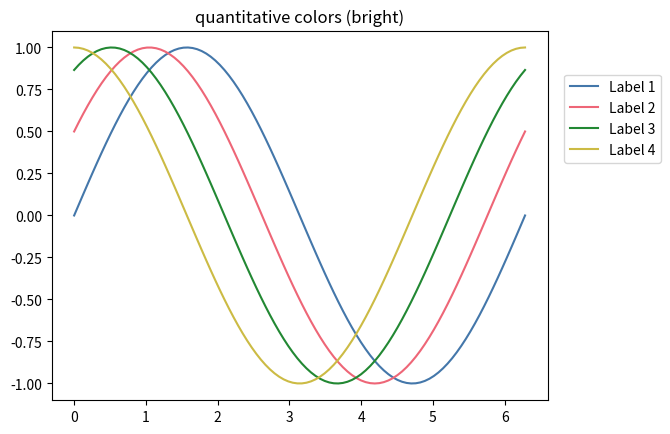
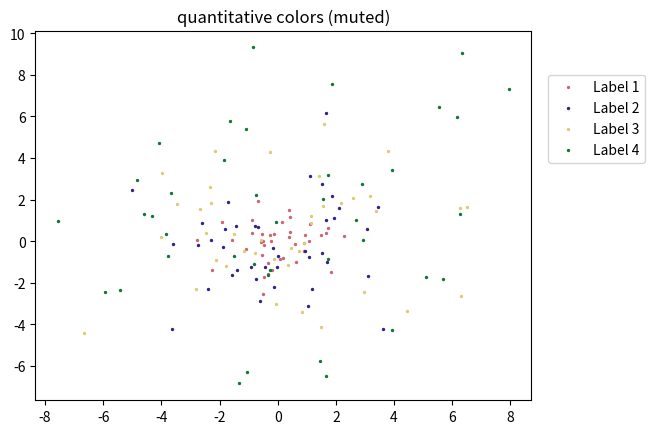
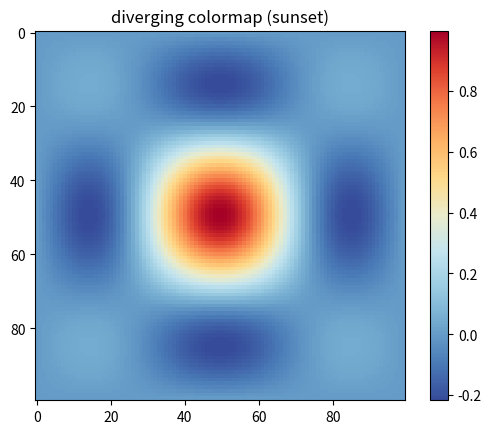
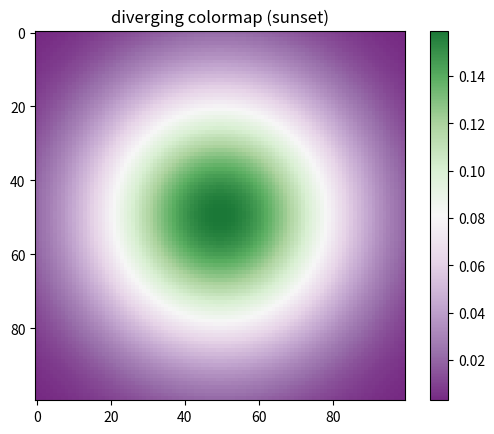
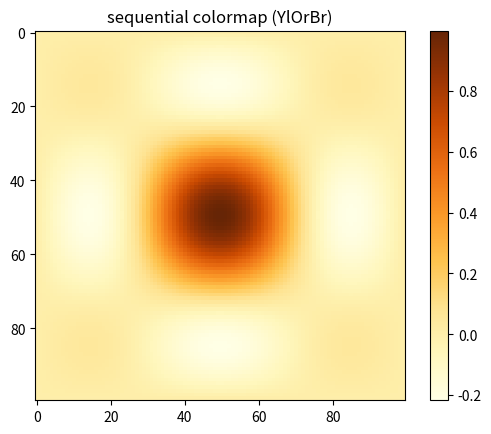
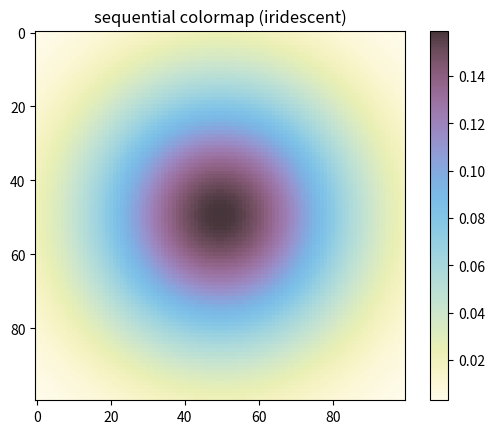
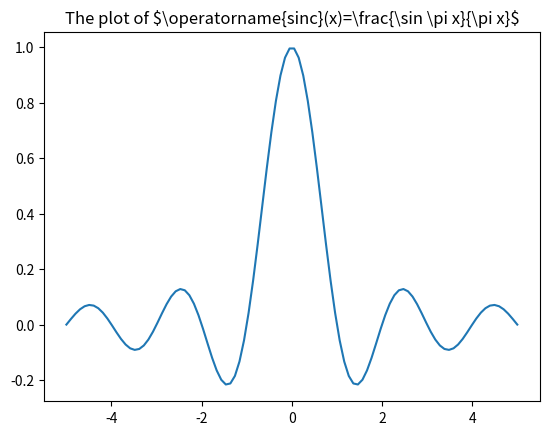
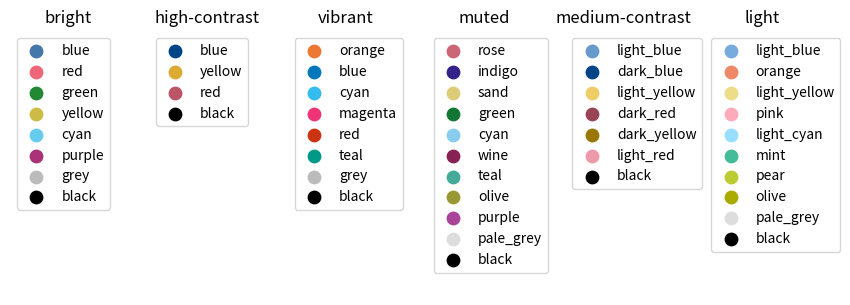
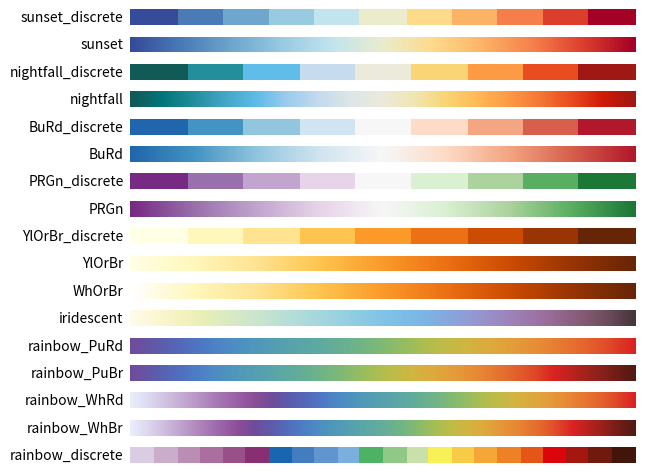
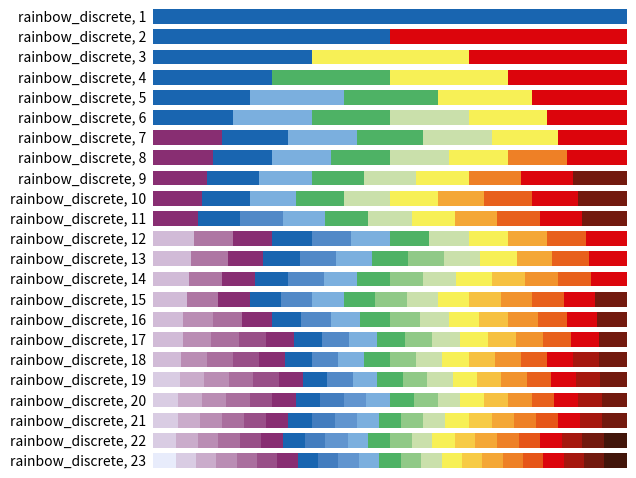

Write the Python code that produced these figures, in order.
"""
Download from https://personal.sron.nl/~pault/, https://personal.sron.nl/~pault/data/tol_colors.py
Definition of colour schemes for lines and maps that also work for colour-blind
people. See https://personal.sron.nl/~pault/ for background information and
best usage of the schemes.

[redacted]
All rights reserved.

License:  Standard 3-clause BSD
Reference:  https://personal.sron.nl/~pault
"""
import numpy as np
from matplotlib.colors import LinearSegmentedColormap, to_rgba_array

__version__ = "2022.10"


def discretemap(colormap, hexclrs):
    """
    Produce a colormap from a list of discrete colors without interpolation.
    """
    clrs = to_rgba_array(hexclrs)
    clrs = np.vstack([clrs[0], clrs, clrs[-1]])
    cdict = {}
    for ki, key in enumerate(('red','green','blue')):
        cdict[key] = [ (i/(len(clrs)-2.), clrs[i, ki], clrs[i+1, ki]) for i in range(len(clrs)-1) ]
    return LinearSegmentedColormap(colormap, cdict)


class TOLcmaps(object):
    """
    Class TOLcmaps definition.
    """
    def __init__(self):
        """
        """
        self.cmap = None
        self.cname = None
        self.namelist = (
            'sunset_discrete', 'sunset', 'nightfall_discrete', 'nightfall',
            'BuRd_discrete', 'BuRd', 'PRGn_discrete', 'PRGn',
            'YlOrBr_discrete', 'YlOrBr', 'WhOrBr', 'iridescent',
            'rainbow_PuRd', 'rainbow_PuBr', 'rainbow_WhRd', 'rainbow_WhBr',
            'rainbow_discrete')

        self.funcdict = dict(
            zip(self.namelist,
                (self.__sunset_discrete, self.__sunset,
                self.__nightfall_discrete, self.__nightfall,
                self.__BuRd_discrete, self.__BuRd, self.__PRGn_discrete,
                self.__PRGn, self.__YlOrBr_discrete, self.__YlOrBr,
                self.__WhOrBr, self.__iridescent, self.__rainbow_PuRd,
                self.__rainbow_PuBr, self.__rainbow_WhRd, self.__rainbow_WhBr,
                self.__rainbow_discrete)))

    def __sunset_discrete(self):
        """
        Define colormap 'sunset_discrete'.
        """
        clrs = ['#364B9A', '#4A7BB7', '#6EA6CD', '#98CAE1', '#C2E4EF',
                '#EAECCC', '#FEDA8B', '#FDB366', '#F67E4B', '#DD3D2D',
                '#A50026']
        self.cmap = discretemap(self.cname, clrs)
        self.cmap.set_bad('#FFFFFF')

    def __sunset(self):
        """
        Define colormap 'sunset'.
        """
        clrs = ['#364B9A', '#4A7BB7', '#6EA6CD', '#98CAE1', '#C2E4EF',
                '#EAECCC', '#FEDA8B', '#FDB366', '#F67E4B', '#DD3D2D',
                '#A50026']
        self.cmap = LinearSegmentedColormap.from_list(self.cname, clrs)
        self.cmap.set_bad('#FFFFFF')

    def __nightfall_discrete(self):
        """
        Define colormap 'nighfall_discrete'.
        """
        clrs = ['#125A56', '#238F9D', '#60BCE9', '#C6DBED', '#ECEADA',
                '#F9D576', '#FD9A44', '#E94C1F', '#A01813']
        self.cmap = discretemap(self.cname, clrs)
        self.cmap.set_bad('#FFFFFF')

    def __nightfall(self):
        """
        Define colormap 'nightfall'.
        """
        clrs = ['#125A56', '#00767B', '#238F9D', '#42A7C6', '#60BCE9',
                '#9DCCEF', '#C6DBED', '#DEE6E7', '#ECEADA', '#F0E6B2',
                '#F9D576', '#FFB954', '#FD9A44', '#F57634', '#E94C1F',
                '#D11807', '#A01813']
        self.cmap = LinearSegmentedColormap.from_list(self.cname, clrs)
        self.cmap.set_bad('#FFFFFF')

    def __BuRd_discrete(self):
        """
        Define colormap 'BuRd_discrete'.
        """
        clrs = ['#2166AC', '#4393C3', '#92C5DE', '#D1E5F0', '#F7F7F7',
                '#FDDBC7', '#F4A582', '#D6604D', '#B2182B']
        self.cmap = discretemap(self.cname, clrs)
        self.cmap.set_bad('#FFEE99')

    def __BuRd(self):
        """
        Define colormap 'BuRd'.
        """
        clrs = ['#2166AC', '#4393C3', '#92C5DE', '#D1E5F0', '#F7F7F7',
                '#FDDBC7', '#F4A582', '#D6604D', '#B2182B']
        self.cmap = LinearSegmentedColormap.from_list(self.cname, clrs)
        self.cmap.set_bad('#FFEE99')

    def __PRGn_discrete(self):
        """
        Define colormap 'PRGn_discrete'.
        """
        clrs = ['#762A83', '#9970AB', '#C2A5CF', '#E7D4E8', '#F7F7F7',
                '#D9F0D3', '#ACD39E', '#5AAE61', '#1B7837']
        self.cmap = discretemap(self.cname, clrs)
        self.cmap.set_bad('#FFEE99')

    def __PRGn(self):
        """
        Define colormap 'PRGn'.
        """
        clrs = ['#762A83', '#9970AB', '#C2A5CF', '#E7D4E8', '#F7F7F7',
                '#D9F0D3', '#ACD39E', '#5AAE61', '#1B7837']
        self.cmap = LinearSegmentedColormap.from_list(self.cname, clrs)
        self.cmap.set_bad('#FFEE99')

    def __YlOrBr_discrete(self):
        """
        Define colormap 'YlOrBr_discrete'.
        """
        clrs = ['#FFFFE5', '#FFF7BC', '#FEE391', '#FEC44F', '#FB9A29',
                '#EC7014', '#CC4C02', '#993404', '#662506']
        self.cmap = discretemap(self.cname, clrs)
        self.cmap.set_bad('#888888')

    def __YlOrBr(self):
        """
        Define colormap 'YlOrBr'.
        """
        clrs = ['#FFFFE5', '#FFF7BC', '#FEE391', '#FEC44F', '#FB9A29',
                '#EC7014', '#CC4C02', '#993404', '#662506']
        self.cmap = LinearSegmentedColormap.from_list(self.cname, clrs)
        self.cmap.set_bad('#888888')

    def __WhOrBr(self):
        """
        Define colormap 'WhOrBr'.
        """
        clrs = ['#FFFFFF', '#FFF7BC', '#FEE391', '#FEC44F', '#FB9A29',
                '#EC7014', '#CC4C02', '#993404', '#662506']
        self.cmap = LinearSegmentedColormap.from_list(self.cname, clrs)
        self.cmap.set_bad('#888888')

    def __iridescent(self):
        """
        Define colormap 'iridescent'.
        """
        clrs = ['#FEFBE9', '#FCF7D5', '#F5F3C1', '#EAF0B5', '#DDECBF',
                '#D0E7CA', '#C2E3D2', '#B5DDD8', '#A8D8DC', '#9BD2E1',
                '#8DCBE4', '#81C4E7', '#7BBCE7', '#7EB2E4', '#88A5DD',
                '#9398D2', '#9B8AC4', '#9D7DB2', '#9A709E', '#906388',
                '#805770', '#684957', '#46353A']
        self.cmap = LinearSegmentedColormap.from_list(self.cname, clrs)
        self.cmap.set_bad('#999999')

    def __rainbow_PuRd(self):
        """
        Define colormap 'rainbow_PuRd'.
        """
        clrs = ['#6F4C9B', '#6059A9', '#5568B8', '#4E79C5', '#4D8AC6',
                '#4E96BC', '#549EB3', '#59A5A9', '#60AB9E', '#69B190',
                '#77B77D', '#8CBC68', '#A6BE54', '#BEBC48', '#D1B541',
                '#DDAA3C', '#E49C39', '#E78C35', '#E67932', '#E4632D',
                '#DF4828', '#DA2222']
        self.cmap = LinearSegmentedColormap.from_list(self.cname, clrs)
        self.cmap.set_bad('#FFFFFF')

    def __rainbow_PuBr(self):
        """
        Define colormap 'rainbow_PuBr'.
        """
        clrs = ['#6F4C9B', '#6059A9', '#5568B8', '#4E79C5', '#4D8AC6',
                '#4E96BC', '#549EB3', '#59A5A9', '#60AB9E', '#69B190',
                '#77B77D', '#8CBC68', '#A6BE54', '#BEBC48', '#D1B541',
                '#DDAA3C', '#E49C39', '#E78C35', '#E67932', '#E4632D',
                '#DF4828', '#DA2222', '#B8221E', '#95211B', '#721E17',
                '#521A13']
        self.cmap = LinearSegmentedColormap.from_list(self.cname, clrs)
        self.cmap.set_bad('#FFFFFF')

    def __rainbow_WhRd(self):
        """
        Define colormap 'rainbow_WhRd'.
        """
        clrs = ['#E8ECFB', '#DDD8EF', '#D1C1E1', '#C3A8D1', '#B58FC2',
                '#A778B4', '#9B62A7', '#8C4E99', '#6F4C9B', '#6059A9',
                '#5568B8', '#4E79C5', '#4D8AC6', '#4E96BC', '#549EB3',
                '#59A5A9', '#60AB9E', '#69B190', '#77B77D', '#8CBC68',
                '#A6BE54', '#BEBC48', '#D1B541', '#DDAA3C', '#E49C39',
                '#E78C35', '#E67932', '#E4632D', '#DF4828', '#DA2222']
        self.cmap = LinearSegmentedColormap.from_list(self.cname, clrs)
        self.cmap.set_bad('#666666')

    def __rainbow_WhBr(self):
        """
        Define colormap 'rainbow_WhBr'.
        """
        clrs = ['#E8ECFB', '#DDD8EF', '#D1C1E1', '#C3A8D1', '#B58FC2',
                '#A778B4', '#9B62A7', '#8C4E99', '#6F4C9B', '#6059A9',
                '#5568B8', '#4E79C5', '#4D8AC6', '#4E96BC', '#549EB3',
                '#59A5A9', '#60AB9E', '#69B190', '#77B77D', '#8CBC68',
                '#A6BE54', '#BEBC48', '#D1B541', '#DDAA3C', '#E49C39',
                '#E78C35', '#E67932', '#E4632D', '#DF4828', '#DA2222',
                '#B8221E', '#95211B', '#721E17', '#521A13']
        self.cmap = LinearSegmentedColormap.from_list(self.cname, clrs)
        self.cmap.set_bad('#666666')

    def __rainbow_discrete(self, lut=None):
        """
        Define colormap 'rainbow_discrete'.
        """
        clrs = ['#E8ECFB', '#D9CCE3', '#D1BBD7', '#CAACCB', '#BA8DB4',
                '#AE76A3', '#AA6F9E', '#994F88', '#882E72', '#1965B0',
                '#437DBF', '#5289C7', '#6195CF', '#7BAFDE', '#4EB265',
                '#90C987', '#CAE0AB', '#F7F056', '#F7CB45', '#F6C141',
                '#F4A736', '#F1932D', '#EE8026', '#E8601C', '#E65518',
                '#DC050C', '#A5170E', '#72190E', '#42150A']
        indexes = [[9], [9, 25], [9, 17, 25], [9, 14, 17, 25], [9, 13, 14, 17,
                25], [9, 13, 14, 16, 17, 25], [8, 9, 13, 14, 16, 17, 25], [8,
                9, 13, 14, 16, 17, 22, 25], [8, 9, 13, 14, 16, 17, 22, 25, 27],
                [8, 9, 13, 14, 16, 17, 20, 23, 25, 27], [8, 9, 11, 13, 14, 16,
                17, 20, 23, 25, 27], [2, 5, 8, 9, 11, 13, 14, 16, 17, 20, 23,
                25], [2, 5, 8, 9, 11, 13, 14, 15, 16, 17, 20, 23, 25], [2, 5,
                8, 9, 11, 13, 14, 15, 16, 17, 19, 21, 23, 25], [2, 5, 8, 9, 11,
                13, 14, 15, 16, 17, 19, 21, 23, 25, 27], [2, 4, 6, 8, 9, 11,
                13, 14, 15, 16, 17, 19, 21, 23, 25, 27], [2, 4, 6, 7, 8, 9, 11,
                13, 14, 15, 16, 17, 19, 21, 23, 25, 27], [2, 4, 6, 7, 8, 9, 11,
                13, 14, 15, 16, 17, 19, 21, 23, 25, 26, 27], [1, 3, 4, 6, 7, 8,
                9, 11, 13, 14, 15, 16, 17, 19, 21, 23, 25, 26, 27], [1, 3, 4,
                6, 7, 8, 9, 10, 12, 13, 14, 15, 16, 17, 19, 21, 23, 25, 26,
                27], [1, 3, 4, 6, 7, 8, 9, 10, 12, 13, 14, 15, 16, 17, 18, 20,
                22, 24, 25, 26, 27], [1, 3, 4, 6, 7, 8, 9, 10, 12, 13, 14, 15,
                16, 17, 18, 20, 22, 24, 25, 26, 27, 28], [0, 1, 3, 4, 6, 7, 8,
                9, 10, 12, 13, 14, 15, 16, 17, 18, 20, 22, 24, 25, 26, 27, 28]]
        if lut is None or lut < 1 or lut > 23:
            lut = 22
        self.cmap = discretemap(self.cname, [ clrs[i] for i in indexes[lut-1] ])
        if lut == 23:
            self.cmap.set_bad('#777777')
        else:
            self.cmap.set_bad('#FFFFFF')

    def show(self):
        """
        List names of defined colormaps.
        """
        print(' '.join(repr(n) for n in self.namelist))

    def get(self, cname='rainbow_PuRd', lut=None):
        """
        Return requested colormap, default is 'rainbow_PuRd'.
        """
        self.cname = cname
        if cname == 'rainbow_discrete':
            self.__rainbow_discrete(lut)
        else:
            self.funcdict[cname]()
        return self.cmap


def tol_cmap(colormap=None, lut=None):
    """
    Continuous and discrete color sets for ordered data.
    
    Return a matplotlib colormap.
    Parameter lut is ignored for all colormaps except 'rainbow_discrete'.
    """
    obj = TOLcmaps()
    if colormap is None:
        return obj.namelist
    if colormap not in obj.namelist:
        colormap = 'rainbow_PuRd'
        print('*** Warning: requested colormap not defined,',
              'known colormaps are {}.'.format(obj.namelist),
              'Using {}.'.format(colormap))
    return obj.get(colormap, lut)


def tol_cset(colorset=None):
    """
    Discrete color sets for qualitative data.

    Define a namedtuple instance with the colors.
    Examples for: cset = tol_cset(<scheme>)
      - cset.red and cset[1] give the same color (in default 'bright' colorset)
      - cset._fields gives a tuple with all color names
      - list(cset) gives a list with all colors
    """
    from collections import namedtuple
    
    namelist = ('bright', 'high-contrast', 'vibrant', 'muted', 'medium-contrast', 'light')
    if colorset is None:
        return namelist
    if colorset not in namelist:
        colorset = 'bright'
        print('*** Warning: requested colorset not defined,',
              'known colorsets are {}.'.format(namelist),
              'Using {}.'.format(colorset)) 

    if colorset == 'bright':
        cset = namedtuple('Bcset',
                    'blue red green yellow cyan purple grey black')
        return cset('#4477AA', '#EE6677', '#228833', '#CCBB44', '#66CCEE',
                    '#AA3377', '#BBBBBB', '#000000')

    if colorset == 'high-contrast':
        cset = namedtuple('Hcset',
                    'blue yellow red black')
        return cset('#004488', '#DDAA33', '#BB5566', '#000000')

    if colorset == 'vibrant':
        cset = namedtuple('Vcset',
                    'orange blue cyan magenta red teal grey black')
        return cset('#EE7733', '#0077BB', '#33BBEE', '#EE3377', '#CC3311',
                    '#009988', '#BBBBBB', '#000000')

    if colorset == 'muted':
        cset = namedtuple('Mcset',
                    'rose indigo sand green cyan wine teal olive purple pale_grey black')
        return cset('#CC6677', '#332288', '#DDCC77', '#117733', '#88CCEE',
                    '#882255', '#44AA99', '#999933', '#AA4499', '#DDDDDD',
                    '#000000')

    if colorset == 'medium-contrast':
        cset = namedtuple('Mcset',
                    'light_blue dark_blue light_yellow dark_red dark_yellow light_red black')
        return cset('#6699CC', '#004488', '#EECC66', '#994455', '#997700',
                    '#EE99AA', '#000000')

    if colorset == 'light':
        cset = namedtuple('Lcset',
                    'light_blue orange light_yellow pink light_cyan mint pear olive pale_grey black')
        return cset('#77AADD', '#EE8866', '#EEDD88', '#FFAABB', '#99DDFF',
                    '#44BB99', '#BBCC33', '#AAAA00', '#DDDDDD', '#000000')


def main():

    from matplotlib import pyplot as plt
    #from tol_colors import tol_cmap, tol_cset
    #ref: https://www.alanshawn.com/tech/2022/05/16/matplotlib-latex-guide.html
    import numpy as np
    from scipy.stats import multivariate_normal

    # generate some dummy data
    line_x = np.linspace(0, 2*np.pi, 100)
    line_ys = [np.sin(line_x + i * np.pi / 6.0) for i in range(4)]

    scatter_data = [np.random.normal(0, i+1, size=(40, 2)) for i in range(4)] #array of four (40,2)

    heatmap_t = np.linspace(-2, 2, 100)
    heatmap_xs, heatmap_ys = np.meshgrid(heatmap_t, heatmap_t)
    heatmap_data1 = multivariate_normal.pdf(np.dstack([heatmap_xs, heatmap_ys]), mean=np.zeros(2), cov=np.eye(2)) #(100,100)
    heatmap_data2 = np.sinc(heatmap_xs) * np.sinc(heatmap_ys) #(100,100)

    cmap = tol_cset('bright') #len=8
    plt.figure(0)
    for i in range(len(line_ys)):
        plt.plot(line_x, line_ys[i], color=cmap[i], label=f'Label {i+1}')
    plt.legend(bbox_to_anchor=(1.02,0.9))
    plt.title('quantitative colors (bright)')
    plt.show()

    cmap = tol_cset('muted') #len=11
    plt.figure(1)
    for i in range(len(scatter_data)):
        data = scatter_data[i]
        plt.scatter(data[:, 0], data[:, 1], color=cmap[i], s=2, label=f'Label {i+1}')
    plt.legend(bbox_to_anchor=(1.02,0.9))
    plt.title('quantitative colors (muted)')
    plt.show()

    cmap = tol_cmap('sunset')
    plt.figure(2)
    plt.imshow(heatmap_data2, cmap=cmap)
    plt.colorbar()
    plt.title('diverging colormap (sunset)')
    plt.show()

    cmap = tol_cmap('PRGn')
    plt.figure(3)
    plt.imshow(heatmap_data1, cmap=cmap)
    plt.colorbar()
    plt.title('diverging colormap (sunset)')
    plt.show()

    cmap = tol_cmap('YlOrBr')
    plt.figure(4)
    plt.imshow(heatmap_data2, cmap=cmap)
    plt.colorbar()
    plt.title('sequential colormap (YlOrBr)')
    plt.show()

    cmap = tol_cmap('iridescent')
    plt.figure(5)
    plt.imshow(heatmap_data1, cmap=cmap)
    plt.colorbar()
    plt.title('sequential colormap (iridescent)')
    plt.show()

    #math equation in plot
    x = np.linspace(-5, 5, 100)
    y = np.sinc(x)
    plt.figure(6)
    plt.plot(x, y)
    plt.title(r'The plot of \$\operatorname{sinc}(x)=\frac{\sin \pi x}{\pi x}\$')
    plt.savefig('sinc_plot.svg')

    # Change default colorset (for lines) and colormap (for maps).
#    plt.rc('axes', prop_cycle=plt.cycler('color', list(tol_cset('bright'))))
#    plt.cm.register_cmap('rainbow_PuRd', tol_cmap('rainbow_PuRd'))
#    plt.rc('image', cmap='rainbow_PuRd')

    # Show colorsets tol_cset(<scheme>).
    schemes = tol_cset()
    fig, axes = plt.subplots(ncols=len(schemes), figsize=(9, 3))
    fig.subplots_adjust(top=0.9, bottom=0.02, left=0.02, right=0.92)
    for ax, scheme in zip(axes, schemes):
        cset = tol_cset(scheme)
        names = cset._fields
        colors = list(cset)
        for name, color in zip(names, colors):
            ax.scatter([], [], c=color, s=80, label=name)
        ax.set_axis_off()
        ax.legend(loc=2)
        ax.set_title(scheme)
    plt.show()

    # Show colormaps tol_cmap(<scheme>). 
    schemes = tol_cmap()
    gradient = np.linspace(0, 1, 256)
    gradient = np.vstack((gradient, gradient))
    fig, axes = plt.subplots(nrows=len(schemes))
    fig.subplots_adjust(top=0.98, bottom=0.02, left=0.2, right=0.99)
    for ax, scheme in zip(axes, schemes):
        pos = list(ax.get_position().bounds)
        ax.set_axis_off()
        ax.imshow(gradient, aspect=4, cmap=tol_cmap(scheme))
        fig.text(pos[0] - 0.01, pos[1] + pos[3]/2., scheme, va='center', ha='right', fontsize=10)
    plt.show()

    # Show colormaps tol_cmap('rainbow_discrete', <lut>). 
    gradient = np.linspace(0, 1, 256)
    gradient = np.vstack((gradient, gradient))
    fig, axes = plt.subplots(nrows=23)
    fig.subplots_adjust(top=0.98, bottom=0.02, left=0.25, right=0.99)
    for lut, ax in enumerate(axes, start=1):
        pos = list(ax.get_position().bounds)
        ax.set_axis_off()
        ax.imshow(gradient, aspect=4, cmap=tol_cmap('rainbow_discrete', lut))
        fig.text(pos[0] - 0.01, pos[1] + pos[3]/2., 'rainbow_discrete, ' + str(lut), va='center', ha='right', fontsize=10)
    plt.show()


if __name__ == '__main__':
    main()